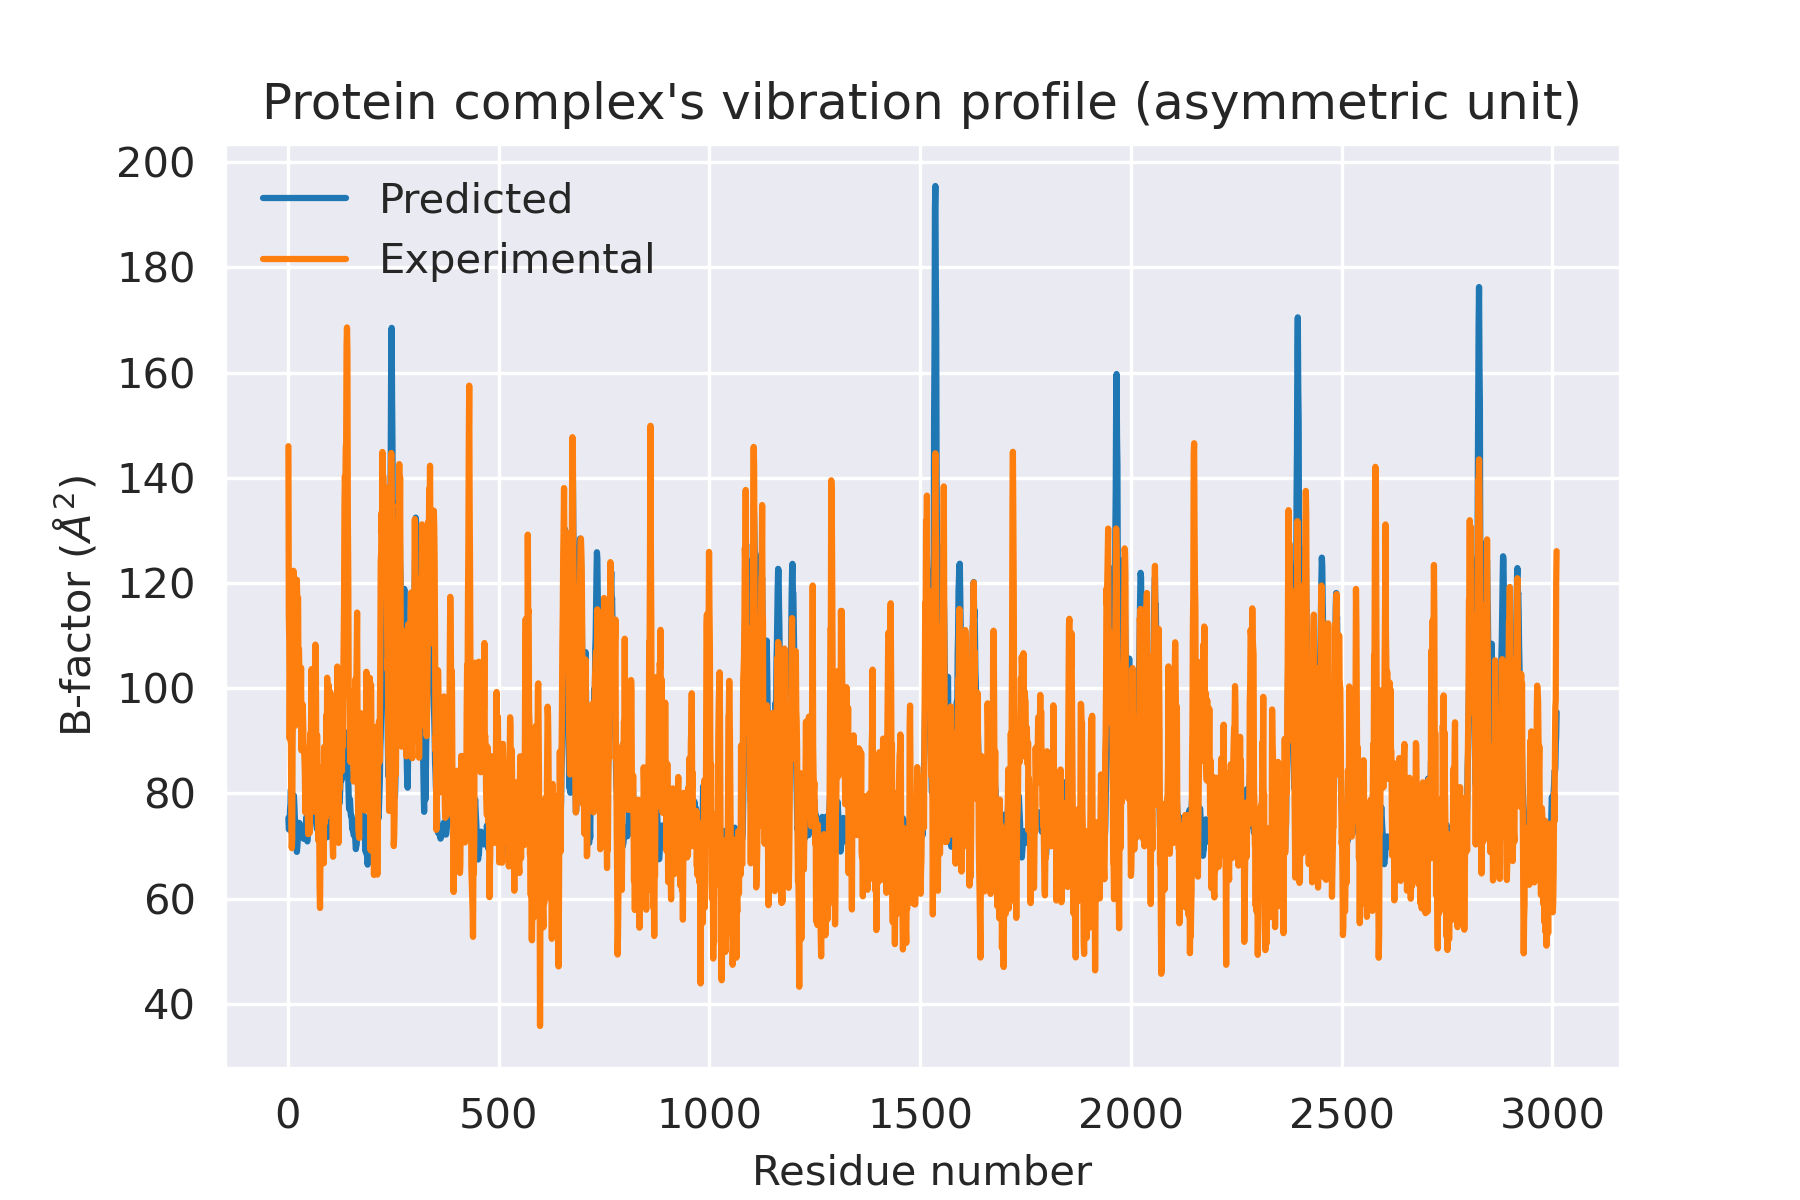

Source data for this figure (header and first rows):
Residue, Experimental, Predicted, Unscaled, x_line, y_line
1.0, 146, 75.34, 0.3152, 0.2765, 66.08
2.0, 113.8, 73.19, 0.3062, 0.2865, 68.47
3.0, 109, 73.11, 0.3059, 0.2965, 70.86
4.0, 90.39, 75.23, 0.3148, 0.3065, 73.25
5.0, 102, 77.12, 0.3227, 0.3165, 75.64
6.0, 90.86, 78.03, 0.3265, 0.3265, 78.03
7.0, 89.22, 80.8, 0.3381, 0.3365, 80.42
8.0, 73.46, 72.95, 0.3052, 0.3465, 82.81
9.0, 69.61, 72.96, 0.3053, 0.3565, 85.2
10.0, 71.28, 73.11, 0.3059, 0.3665, 87.59
11.0, 90.17, 74.88, 0.3133, 0.3765, 89.98
12.0, 95.69, 75.91, 0.3176, 0.3865, 92.37
13.0, 122.3, 78.14, 0.3269, 0.3965, 94.76
14.0, 118.5, 79.62, 0.3331, 0.4065, 97.15
15.0, 107.8, 77.97, 0.3262, 0.4165, 99.54
16.0, 104.1, 75.78, 0.3171, 0.4265, 101.9
17.0, 92.85, 74.21, 0.3105, 0.4365, 104.3
18.0, 107.8, 71.34, 0.2985, 0.4465, 106.7
19.0, 116.2, 69.85, 0.2923, 0.4565, 109.1
20.0, 110.4, 71.08, 0.2974, 0.4665, 111.5
21.0, 120.6, 68.9, 0.2883, 0.4765, 113.9
22.0, 116.5, 69.71, 0.2917, 0.4865, 116.3
23.0, 116.9, 70.98, 0.297, 0.4965, 118.7
24.0, 117.2, 72.83, 0.3047, 0.5065, 121.1
25.0, 98.72, 73.65, 0.3081, 0.5165, 123.4
26.0, 107.4, 74.42, 0.3114, 0.5265, 125.8
27.0, 103.2, 74.3, 0.3109, 0.5365, 128.2
28.0, 103.7, 74.28, 0.3108, 0.5465, 130.6
29.0, 99.61, 73.8, 0.3088, 0.5565, 133
30.0, 96.04, 72.72, 0.3043, 0.5665, 135.4
31.0, 103.9, 72.9, 0.305, 0.5765, 137.8
32.0, 88.18, 72.54, 0.3035, 0.5865, 140.2
33.0, 92.21, 72.39, 0.3029, 0.5965, 142.6
34.0, 93.81, 72.4, 0.3029, 0.6065, 145
35.0, 96.93, 72.06, 0.3015, 0.6165, 147.3
36.0, 93.66, 72.55, 0.3036, 0.6265, 149.7
37.0, 88.41, 71.38, 0.2987, 0.6365, 152.1
38.0, 88.77, 72.17, 0.302, 0.6465, 154.5
39.0, 86.66, 72.88, 0.3049, 0.6565, 156.9
40.0, 83.99, 71.82, 0.3005, 0.6665, 159.3
41.0, 76.4, 71.55, 0.2994, 0.6765, 161.7
42.0, 84.85, 73.77, 0.3087, 0.6865, 164.1
43.0, 87.68, 72.75, 0.3044, 0.6965, 166.5
44.0, 82.15, 75.57, 0.3162, 0.7065, 168.9
45.0, 82.43, 71.15, 0.2977, 0.7165, 171.2
46.0, 76.74, 70.89, 0.2966, 0.7265, 173.6
47.0, 76.6, 71.82, 0.3005, 0.7365, 176
48.0, 72.26, 73.47, 0.3074, 0.7465, 178.4
49.0, 75.39, 75.11, 0.3142, 0.7565, 180.8
50.0, 80.4, 75.2, 0.3146, 0.7665, 183.2
51.0, 72.44, 73.99, 0.3096, 0.7765, 185.6
52.0, 88.81, 73.03, 0.3055, 0.7865, 188
53.0, 91.4, 74.29, 0.3108, 0.7965, 190.4
54.0, 90.2, 74.58, 0.312, 0.8065, 192.8
55.0, 94.53, 75.16, 0.3145, 0.8165, 195.1
56.0, 103.7, 75.44, 0.3156, , 
57.0, 96.59, 75.52, 0.316, , 
58.0, 83.4, 75.95, 0.3178, , 
59.0, 80.76, 76.1, 0.3184, , 
60.0, 76.53, 76.25, 0.319, , 
... 2,950 more rows
